Photos from the image-classification dataset "data_split" in the GitHub repository AbdullahAlrebdi/Task_7. Its 3 classes are: paper, rock, scissor.

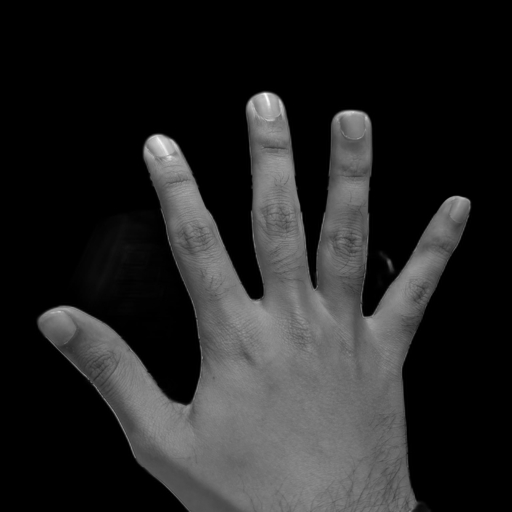
Label: paper

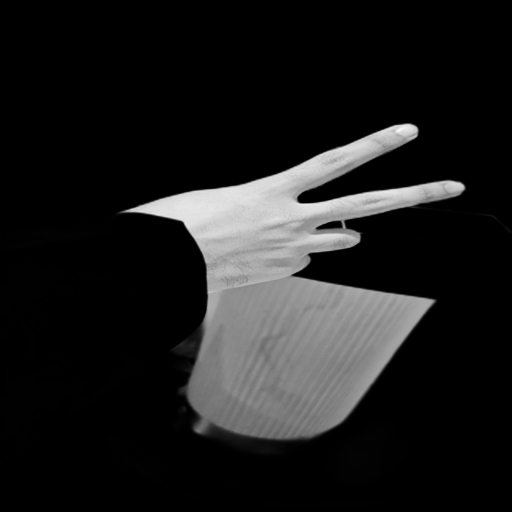
Label: scissor

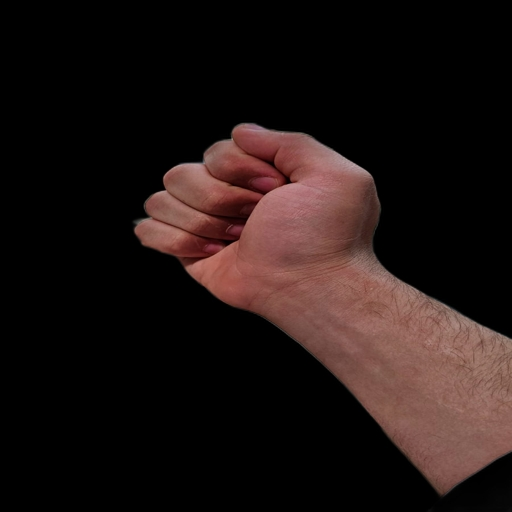
Label: rock

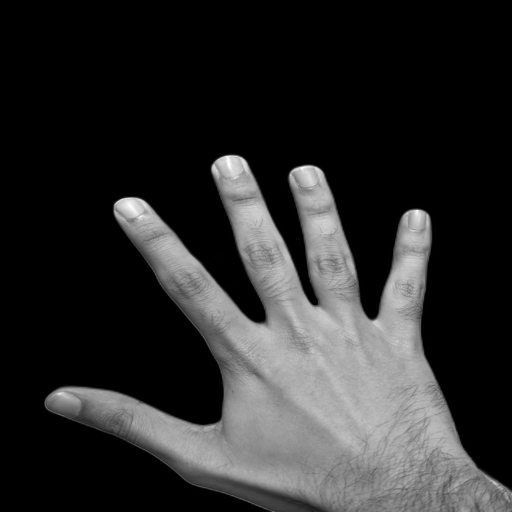
Label: paper

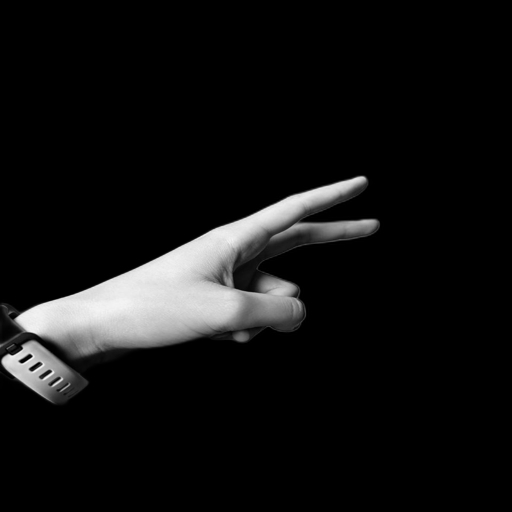
Label: scissor

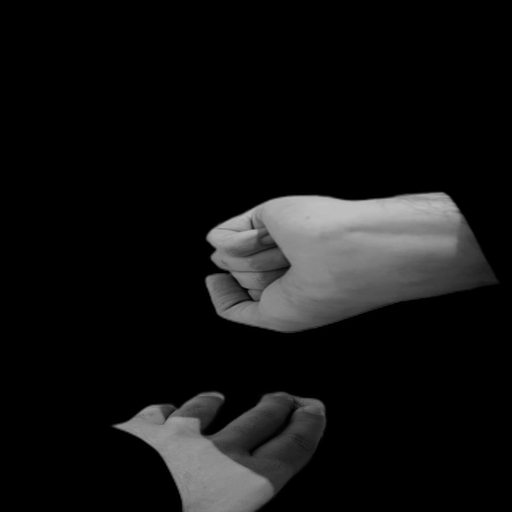
Label: rock
